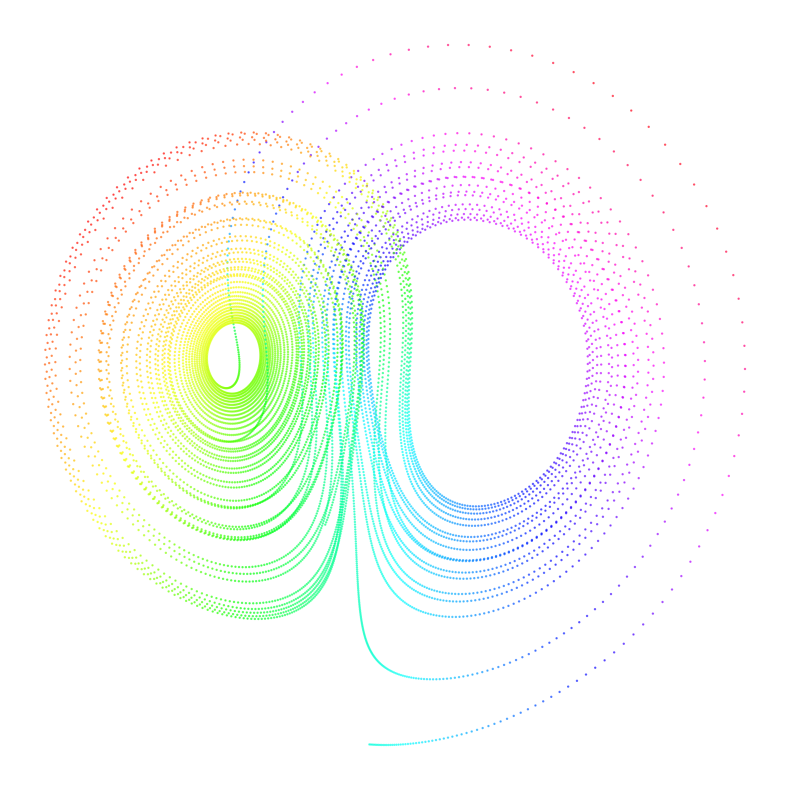

Generate this figure with matplotlib:
import numpy as np
from scipy.integrate import solve_ivp
import matplotlib.pyplot as plt

# Lorenz system parameters
sigma = 10.0
rho = 28.0
beta = 8.0 / 3.0

# Lorenz system differential equations
def lorenz(t, state):
    x, y, z = state
    return [sigma * (y - x), x * (rho - z) - y, x * y - beta * z]

# Initial state and time array
initial_state = [1.0, 1.0, 1.0]
t_span = (0, 40)
t_points = np.linspace(*t_span, 10000)

# Solve the Lorenz system
solution = solve_ivp(lorenz, t_span, initial_state, t_eval=t_points)

# Extract the solution for plotting
x = solution.y[0]
y = solution.y[1]
z = solution.y[2]

# Normalize the x-axis to use for color mapping
norm = plt.Normalize(x.min(), x.max())
colors = plt.cm.hsv(norm(x))

# Set up the figure and axis with black background
fig, ax = plt.subplots(figsize=(8, 8))
ax.set_facecolor('black')

# Plot the Lorenz attractor with a color gradient dependent on the x position
# Here we plot only the XY projection by setting the Z values to 0
sc = ax.scatter(y, z, c=colors, s=0.5, alpha=0.6)

# Hide the axes
ax.set_xticks([])
ax.set_yticks([])
ax.axis('off')  # Turn off the axis completely

# Tight layout and save to PDF with a black background
plt.tight_layout()
plt.savefig("lorenz_attractor_yz_projection.png", format='png', bbox_inches='tight', facecolor='black', edgecolor='none')

# Close the plot
plt.close()
